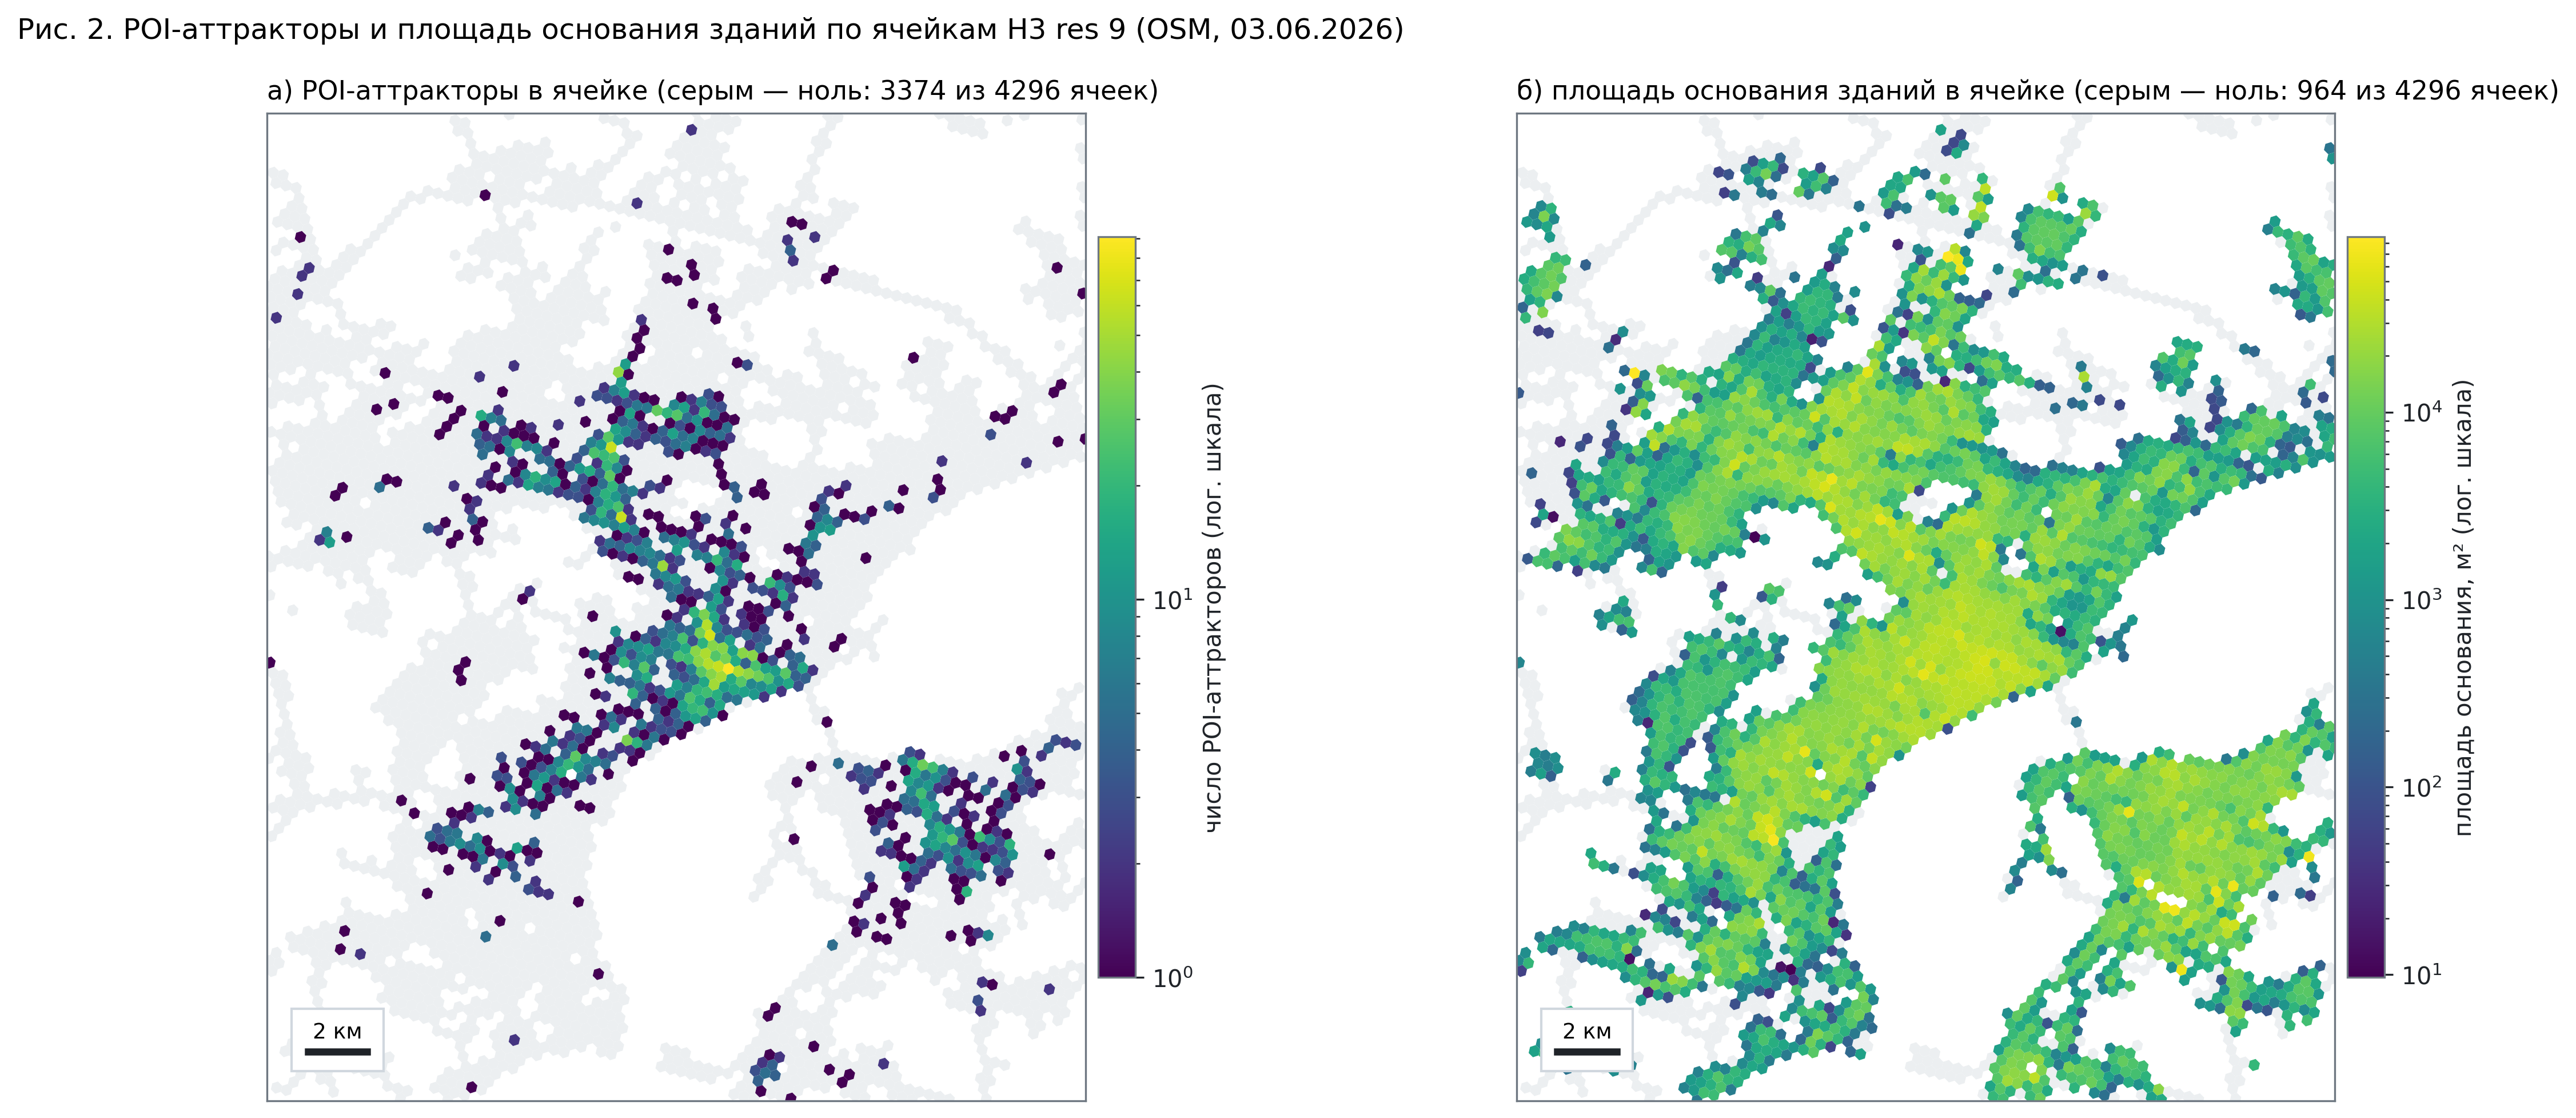

The table this chart was drawn from, first rows:
h3, lat, lon, poi_attractor_count, building_footprint_m2
8910b148003ffff, 51.65, 45.94, 0.0, 1480
8910b148007ffff, 51.65, 45.95, 0.0, 1396
8910b14800bffff, 51.64, 45.94, 0.0, 4940
8910b14800fffff, 51.65, 45.95, 0.0, 3914
8910b14801bffff, 51.64, 45.94, 0.0, 4047
8910b148023ffff, 51.65, 45.95, 0.0, 0.0
8910b14802bffff, 51.65, 45.96, 0.0, 550.3
8910b148033ffff, 51.65, 45.95, 0.0, 1527
8910b148037ffff, 51.65, 45.95, 0.0, 27.03
8910b14803bffff, 51.65, 45.95, 0.0, 2576
8910b148043ffff, 51.64, 45.94, 0.0, 4291
8910b148047ffff, 51.64, 45.95, 0.0, 3334
8910b14804bffff, 51.63, 45.94, 0.0, 3663
8910b14804fffff, 51.64, 45.95, 0.0, 3727
8910b148053ffff, 51.64, 45.94, 0.0, 1556
8910b148057ffff, 51.64, 45.94, 0.0, 4757
8910b14805bffff, 51.64, 45.94, 0.0, 1116
8910b148063ffff, 51.64, 45.95, 0.0, 3138
8910b148067ffff, 51.64, 45.96, 0.0, 432
8910b14806bffff, 51.64, 45.95, 0.0, 1831
8910b14806fffff, 51.64, 45.96, 0.0, 0.0
8910b148073ffff, 51.64, 45.95, 0.0, 3750
8910b148077ffff, 51.64, 45.95, 0.0, 3928
8910b14807bffff, 51.64, 45.95, 0.0, 4440
8910b148083ffff, 51.65, 45.93, 0.0, 0.0
8910b148087ffff, 51.65, 45.93, 0.0, 0.0
8910b14808fffff, 51.65, 45.94, 0.0, 323.5
8910b148093ffff, 51.65, 45.93, 0.0, 0.0
8910b14809bffff, 51.65, 45.93, 0.0, 0.0
8910b1480c3ffff, 51.64, 45.93, 0.0, 851.7
8910b1480cbffff, 51.64, 45.93, 0.0, 56.5
8910b1480cfffff, 51.64, 45.94, 0.0, 2134
8910b1480d3ffff, 51.64, 45.93, 0.0, 127.3
8910b1480d7ffff, 51.65, 45.93, 0.0, 288.4
8910b1480dbffff, 51.64, 45.93, 0.0, 1763
8910b148107ffff, 51.67, 45.97, 0.0, 963.5
8910b148113ffff, 51.66, 45.96, 0.0, 1725
8910b148127ffff, 51.67, 45.98, 0.0, 84.72
8910b148137ffff, 51.67, 45.98, 0.0, 0.0
8910b1481a3ffff, 51.67, 45.97, 0.0, 322.7
8910b1481afffff, 51.67, 45.97, 0.0, 0.0
8910b1481b3ffff, 51.67, 45.96, 0.0, 0.0
8910b1481c3ffff, 51.66, 45.95, 0.0, 771.1
8910b1481c7ffff, 51.66, 45.96, 0.0, 2314
8910b1481cbffff, 51.66, 45.96, 0.0, 159.5
8910b1481cfffff, 51.66, 45.96, 0.0, 691
8910b14820bffff, 51.62, 45.95, 0.0, 1377
8910b148213ffff, 51.63, 45.95, 0.0, 585.4
8910b14821bffff, 51.62, 45.95, 0.0, 0.0
8910b148243ffff, 51.62, 45.95, 0.0, 10296
8910b148247ffff, 51.62, 45.95, 0.0, 8563
8910b14824bffff, 51.61, 45.95, 2.0, 31705
8910b14824fffff, 51.61, 45.96, 0.0, 28140
8910b148253ffff, 51.62, 45.95, 0.0, 0.0
8910b148257ffff, 51.62, 45.95, 0.0, 1584
8910b14825bffff, 51.61, 45.95, 0.0, 1030
8910b148263ffff, 51.62, 45.96, 0.0, 9064
8910b148267ffff, 51.62, 45.97, 0.0, 9154
8910b14826bffff, 51.62, 45.96, 2.0, 37498
8910b14826fffff, 51.62, 45.97, 0.0, 28653
... 4,236 more rows
